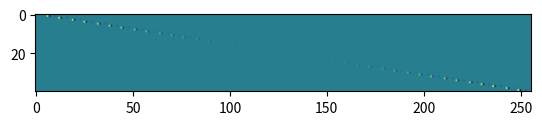

Here is the Python script that generated this plot:
from functools import reduce
from math import exp
import numpy as np
import scipy.io.wavfile as wav



def create_DFT_func(phase):

    def _DFT_func( signal ):
        return np.vectorized( lambda u :
                reduce ( lambda x, fx :
                 fx*exp(  phase * x * u * np.pi * 2 / len(signal)  ),
                  enumerate(signal)) ) ( np.linspace( 0, len(signal)  ) ) 
        
    return _DFT_func

_DFT_private_signature = create_DFT_func( -1.j )

def DFT( signal ):
    return _DFT_private_signature(signal)
    
_IDFT_private_signature = create_DFT_func( 1.j )

def IDFT (fourier_signal):
    return _IDFT_private_signature(fourier_signal) / len(fourier_signal) 

def DFT2(image):
    return np.vectorized(DFT) ( map(DFT ,image) )

def IDFT2(image):
    return np.vectorized(IDFT) ( map(IDFT ,image) )

# class array_warpper( np.array ):
#     def __init__(self ):
#         pass 
    
def _FFT( signal, N, inv=False ):

    # if len(signal) == 0:
    #     return np.array([0])

    if len(signal) == 1:
        return signal

    even = _FFT( signal[0::2], N, inv)
    odd  = _FFT( signal[1::2], N, inv)
    phase = 1.j * 2 * np.pi/len(signal)

    if inv : 
        phase *= -1

    ret = np.zeros( len(signal ))
    hist = int(len(signal)/ 2)
    for i in range(hist) : 
        ret[i] = even[i] + np.exp(-phase * i) * odd[i]
        ret[i + hist] =  even[i] - np.exp(-phase * i) * odd[i]
    return  ret  

def IFFT(signal):
    return _FFT(signal, len(signal), inv=True)/ len(signal)

def FFT(signal):
    return _FFT(signal, len(signal))

def SFFT(signal, win_func, nperseg = 6, noverlap=None):
    if noverlap is None:
        noverlap = 40
    

    fourier_signal = FFT(signal)
    fourier_window = FFT( win_func( np.linspace(-2,2,nperseg))) * 100
    ret = np.zeros( ( noverlap, len(signal) ) )

    for i  in range(noverlap):
        print(i)
        win_start = int( i * len(signal) / noverlap) 
        ret[i][win_start:win_start+nperseg] = fourier_signal[win_start:win_start+nperseg] * fourier_window
    return ret    

def ISFFT(ssft_signal):
    return IFFT(np.array( np.sum(ssft_signal.transpose())))

def change_rate(filename, ratio):
    rate, wav_signal = wav.read(filename)
    wav.write( filename, ratio * rate, wav_signal )

def resize(data, ratio):
    return IDFT( DFT( data )[:- (1- ratio) * len(data)] )

def change_samples(filename, ratio):
    rate, wav_signal = wav.read(filename)
    compress_signal = np.real(resize(wav_signal, ratio))
    wav.write(filename, rate, compress_signal)
    return compress_signal

def resize_spectrogram(data, ratio):
    pass



from matplotlib import pyplot as plt
if __name__ == "__main__":    
    rect = np.vectorize( lambda x : 1 if abs(x) < 1 else 0 )
    signal = rect(np.linspace(0, 200, 2**8))
    ret =  SFFT(signal ,rect)
    # print( ret[2][10:30])
    plt.imshow( SFFT(signal ,rect)) 
    plt.show()
